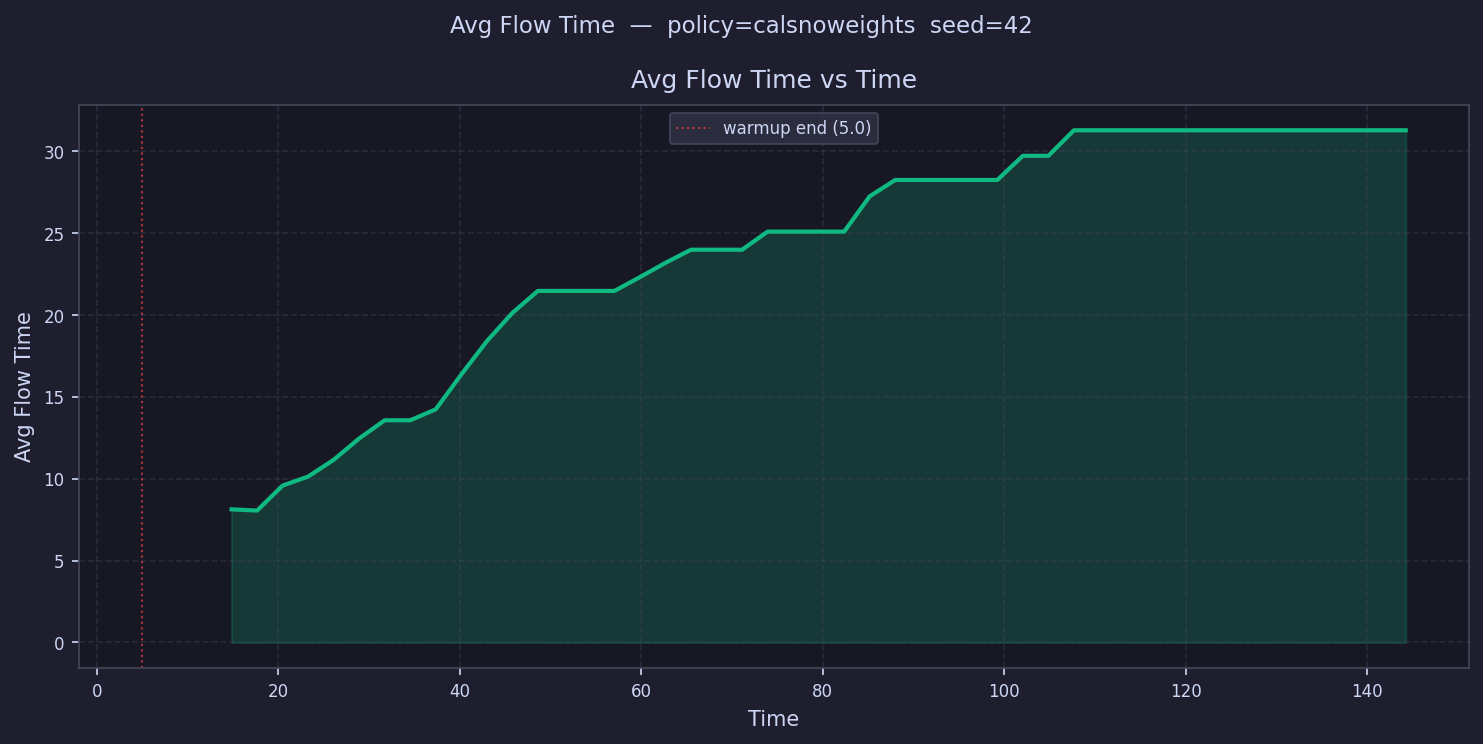

The data file committed next to this chart (first rows):
time, avg_flow_time
6.406, 
9.219, 
12.03, 
14.84, 8.131
17.66, 8.056
20.47, 9.582
23.28, 10.13
26.1, 11.16
28.91, 12.46
31.72, 13.57
34.53, 13.57
37.35, 14.24
40.16, 16.37
42.97, 18.4
45.78, 20.13
48.6, 21.47
51.41, 21.47
54.22, 21.47
57.03, 21.47
59.85, 22.32
62.66, 23.19
65.47, 23.99
68.29, 23.99
71.1, 23.99
73.91, 25.09
76.72, 25.09
79.54, 25.09
82.35, 25.09
85.16, 27.25
87.97, 28.25
90.79, 28.25
93.6, 28.25
96.41, 28.25
99.23, 28.25
102, 29.73
104.9, 29.73
107.7, 31.28
110.5, 31.28
113.3, 31.28
116.1, 31.28
118.9, 31.28
121.7, 31.28
124.5, 31.28
127.4, 31.28
130.2, 31.28
133, 31.28
135.8, 31.28
138.6, 31.28
141.4, 31.28
144.2, 31.28
